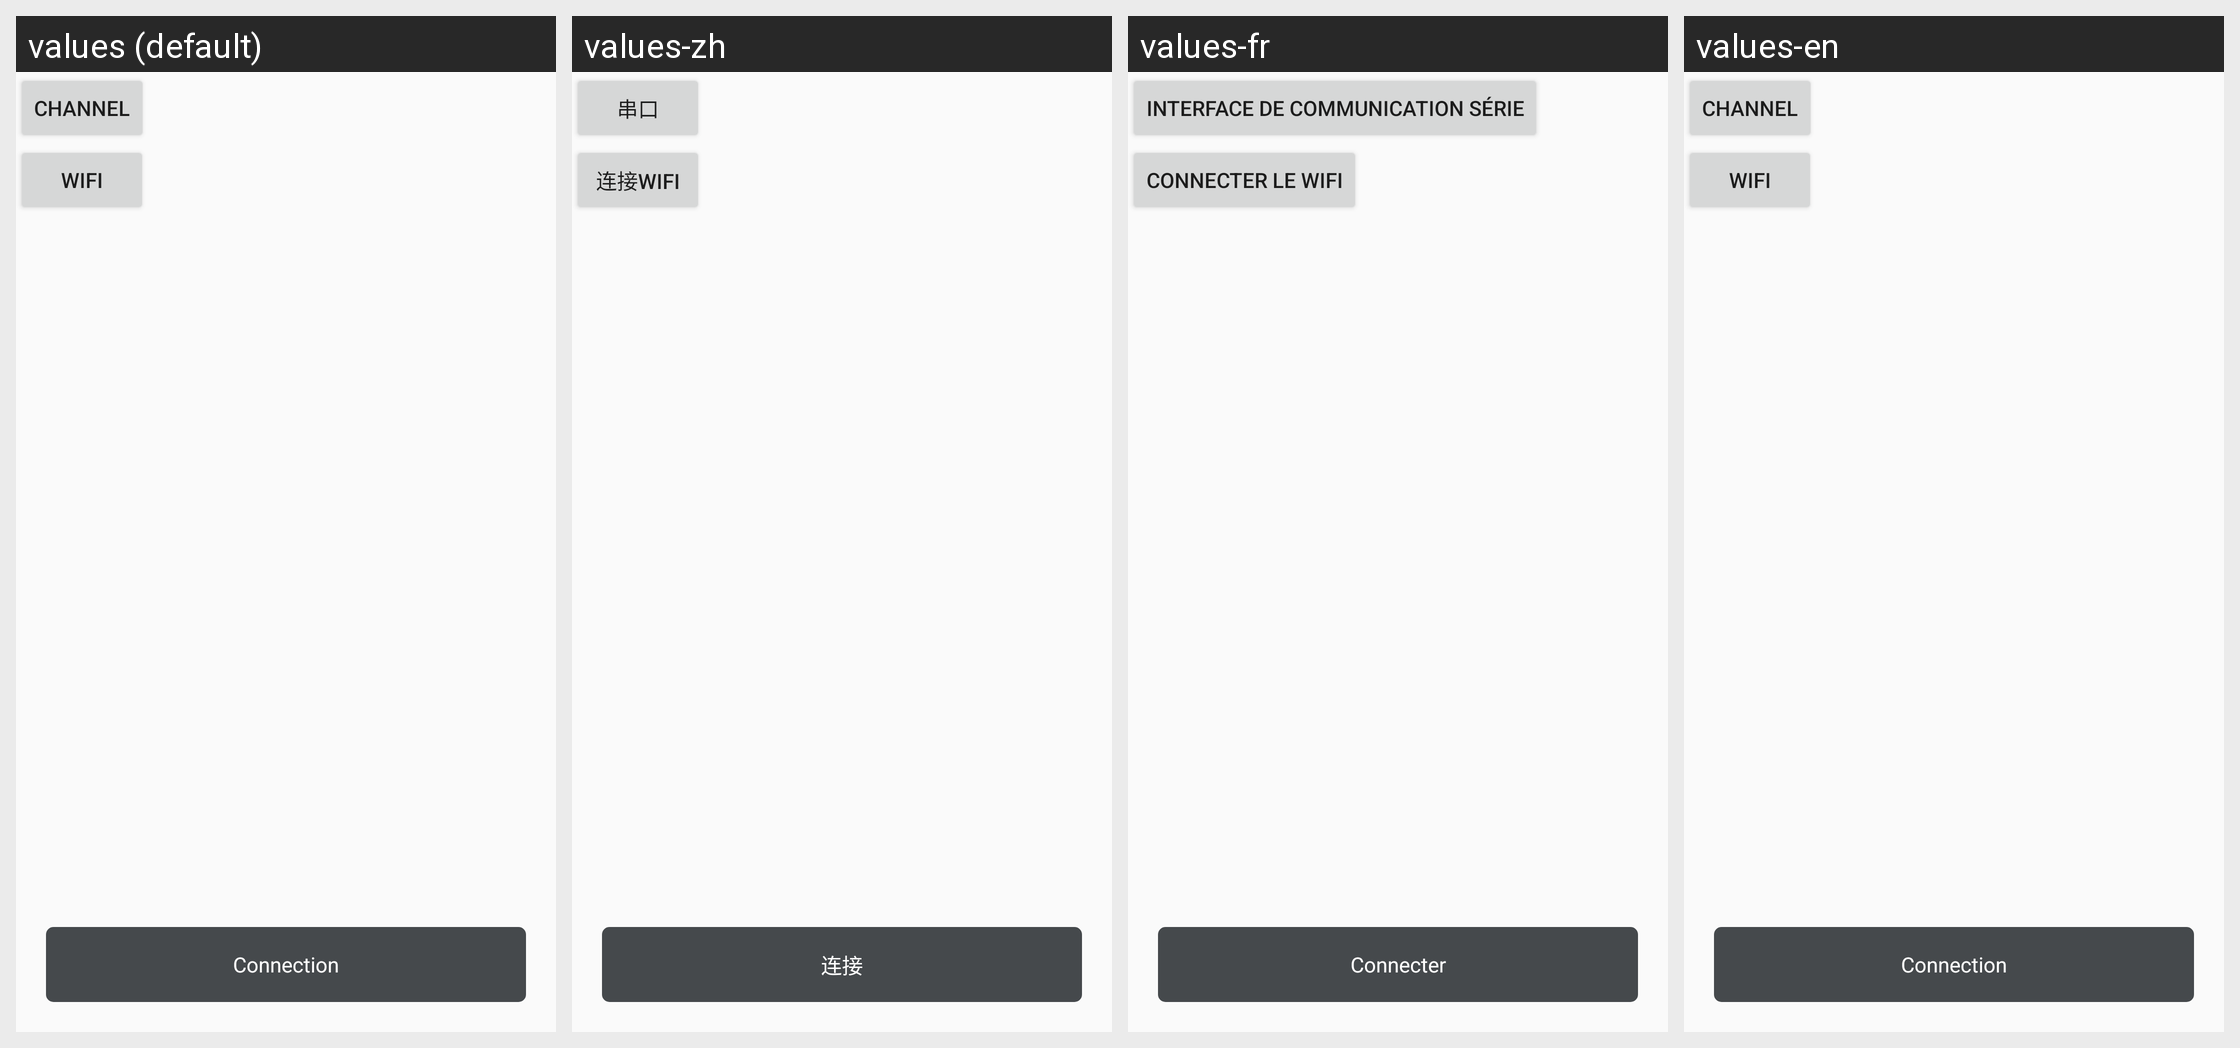

The same Android screen rendered under several of its app's locales, left to right. List the strings drawn on it with the default value and each locale's translation.
Android screen res/layout/connection_select_channel_layout.xml rendered under 4 locales, left to right: values (default), values-zh, values-fr, values-en. Device: Nexus 5 (rendered at 1080×1920; each locale shown at half size, 540×960, under a caption strip naming it); theme AppTheme.
Strings drawn on this screen, with the default value and each locale's value (text and hints the layout hard-codes, and strings that could not be matched under every locale, appear in the picture but are not listed):

kChannel
  values: Channel
  values-zh: 串口
  values-fr: Interface de communication série
  values-en: Channel

kWifi
  values: Wifi
  values-zh: 连接Wifi
  values-fr: Connecter le wifi
  values-en: Wifi

kConnection
  values: Connection
  values-zh: 连接
  values-fr: Connecter
  values-en: Connection
